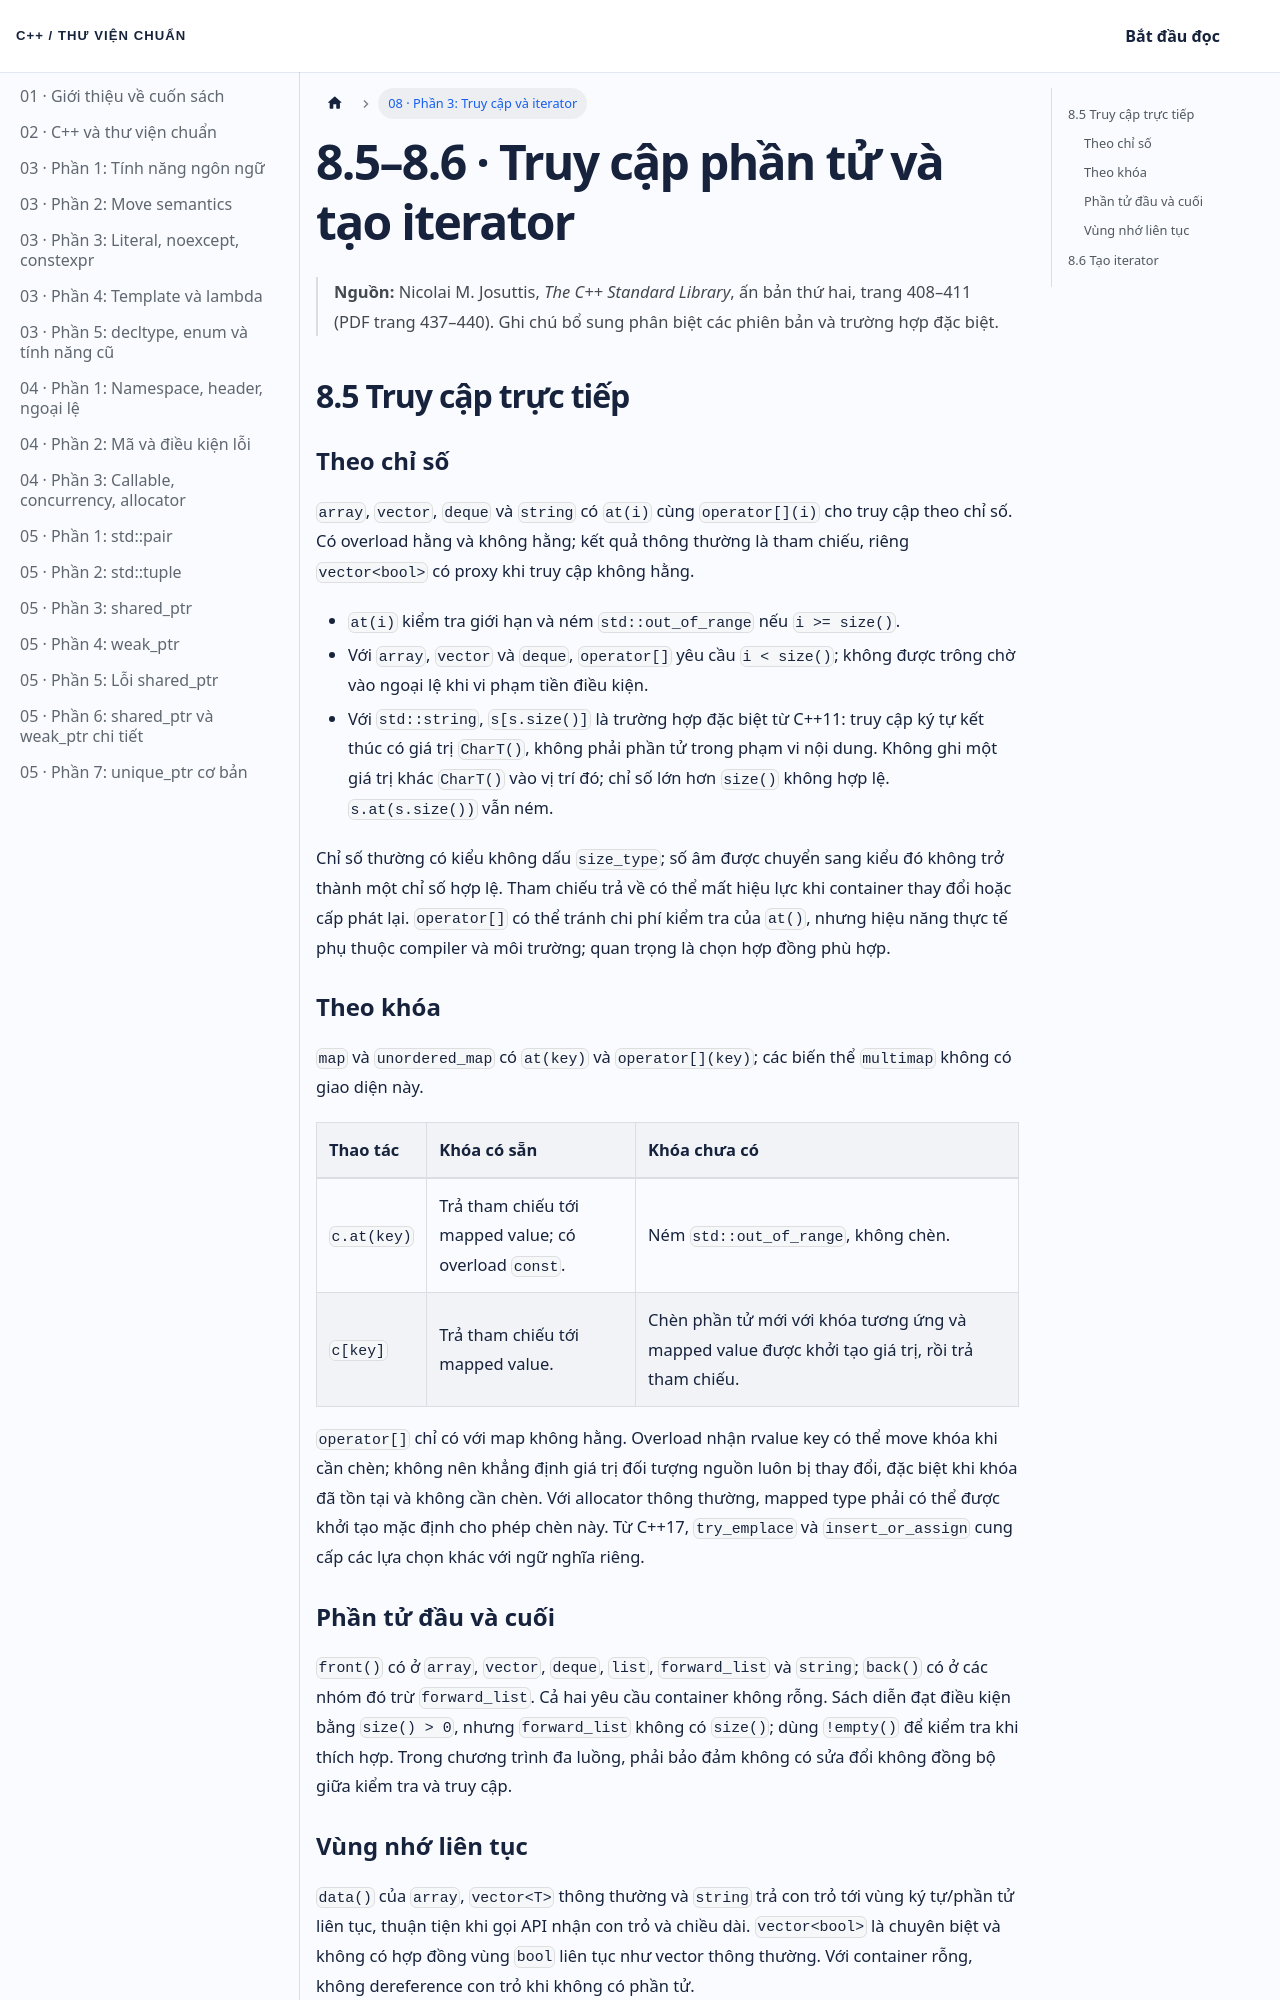

repository: NThanhPhat2K3/cpp-standard-library-vietnamese · page: docs/chuong-08-phan-3/index.html · generator: docusaurus

---
id: chuong-08-phan-3
title: 'Chương 8 · Truy cập phần tử và iterator'
sidebar_label: '08 · Phần 3: Truy cập và iterator'
---

# 8.5–8.6 · Truy cập phần tử và tạo iterator

> **Nguồn:** Nicolai M. Josuttis, *The C++ Standard Library*, ấn bản thứ hai, trang 408–411 (PDF trang 437–440). Ghi chú bổ sung phân biệt các phiên bản và trường hợp đặc biệt.

## 8.5 Truy cập trực tiếp

### Theo chỉ số

`array`, `vector`, `deque` và `string` có `at(i)` cùng `operator[](i)` cho truy cập theo chỉ số. Có overload hằng và không hằng; kết quả thông thường là tham chiếu, riêng `vector<bool>` có proxy khi truy cập không hằng.

- `at(i)` kiểm tra giới hạn và ném `std::out_of_range` nếu `i >= size()`.
- Với `array`, `vector` và `deque`, `operator[]` yêu cầu `i < size()`; không được trông chờ vào ngoại lệ khi vi phạm tiền điều kiện.
- Với `std::string`, `s[s.size()]` là trường hợp đặc biệt từ C++11: truy cập ký tự kết thúc có giá trị `CharT()`, không phải phần tử trong phạm vi nội dung. Không ghi một giá trị khác `CharT()` vào vị trí đó; chỉ số lớn hơn `size()` không hợp lệ. `s.at(s.size())` vẫn ném.

Chỉ số thường có kiểu không dấu `size_type`; số âm được chuyển sang kiểu đó không trở thành một chỉ số hợp lệ. Tham chiếu trả về có thể mất hiệu lực khi container thay đổi hoặc cấp phát lại. `operator[]` có thể tránh chi phí kiểm tra của `at()`, nhưng hiệu năng thực tế phụ thuộc compiler và môi trường; quan trọng là chọn hợp đồng phù hợp.

### Theo khóa

`map` và `unordered_map` có `at(key)` và `operator[](key)`; các biến thể `multimap` không có giao diện này.

| Thao tác | Khóa có sẵn | Khóa chưa có |
|:---|:---|:---|
| `c.at(key)` | Trả tham chiếu tới mapped value; có overload `const`. | Ném `std::out_of_range`, không chèn. |
| `c[key]` | Trả tham chiếu tới mapped value. | Chèn phần tử mới với khóa tương ứng và mapped value được khởi tạo giá trị, rồi trả tham chiếu. |

`operator[]` chỉ có với map không hằng. Overload nhận rvalue key có thể move khóa khi cần chèn; không nên khẳng định giá trị đối tượng nguồn luôn bị thay đổi, đặc biệt khi khóa đã tồn tại và không cần chèn. Với allocator thông thường, mapped type phải có thể được khởi tạo mặc định cho phép chèn này. Từ C++17, `try_emplace` và `insert_or_assign` cung cấp các lựa chọn khác với ngữ nghĩa riêng.

### Phần tử đầu và cuối

`front()` có ở `array`, `vector`, `deque`, `list`, `forward_list` và `string`; `back()` có ở các nhóm đó trừ `forward_list`. Cả hai yêu cầu container không rỗng. Sách diễn đạt điều kiện bằng `size() > 0`, nhưng `forward_list` không có `size()`; dùng `!empty()` để kiểm tra khi thích hợp. Trong chương trình đa luồng, phải bảo đảm không có sửa đổi không đồng bộ giữa kiểm tra và truy cập.
